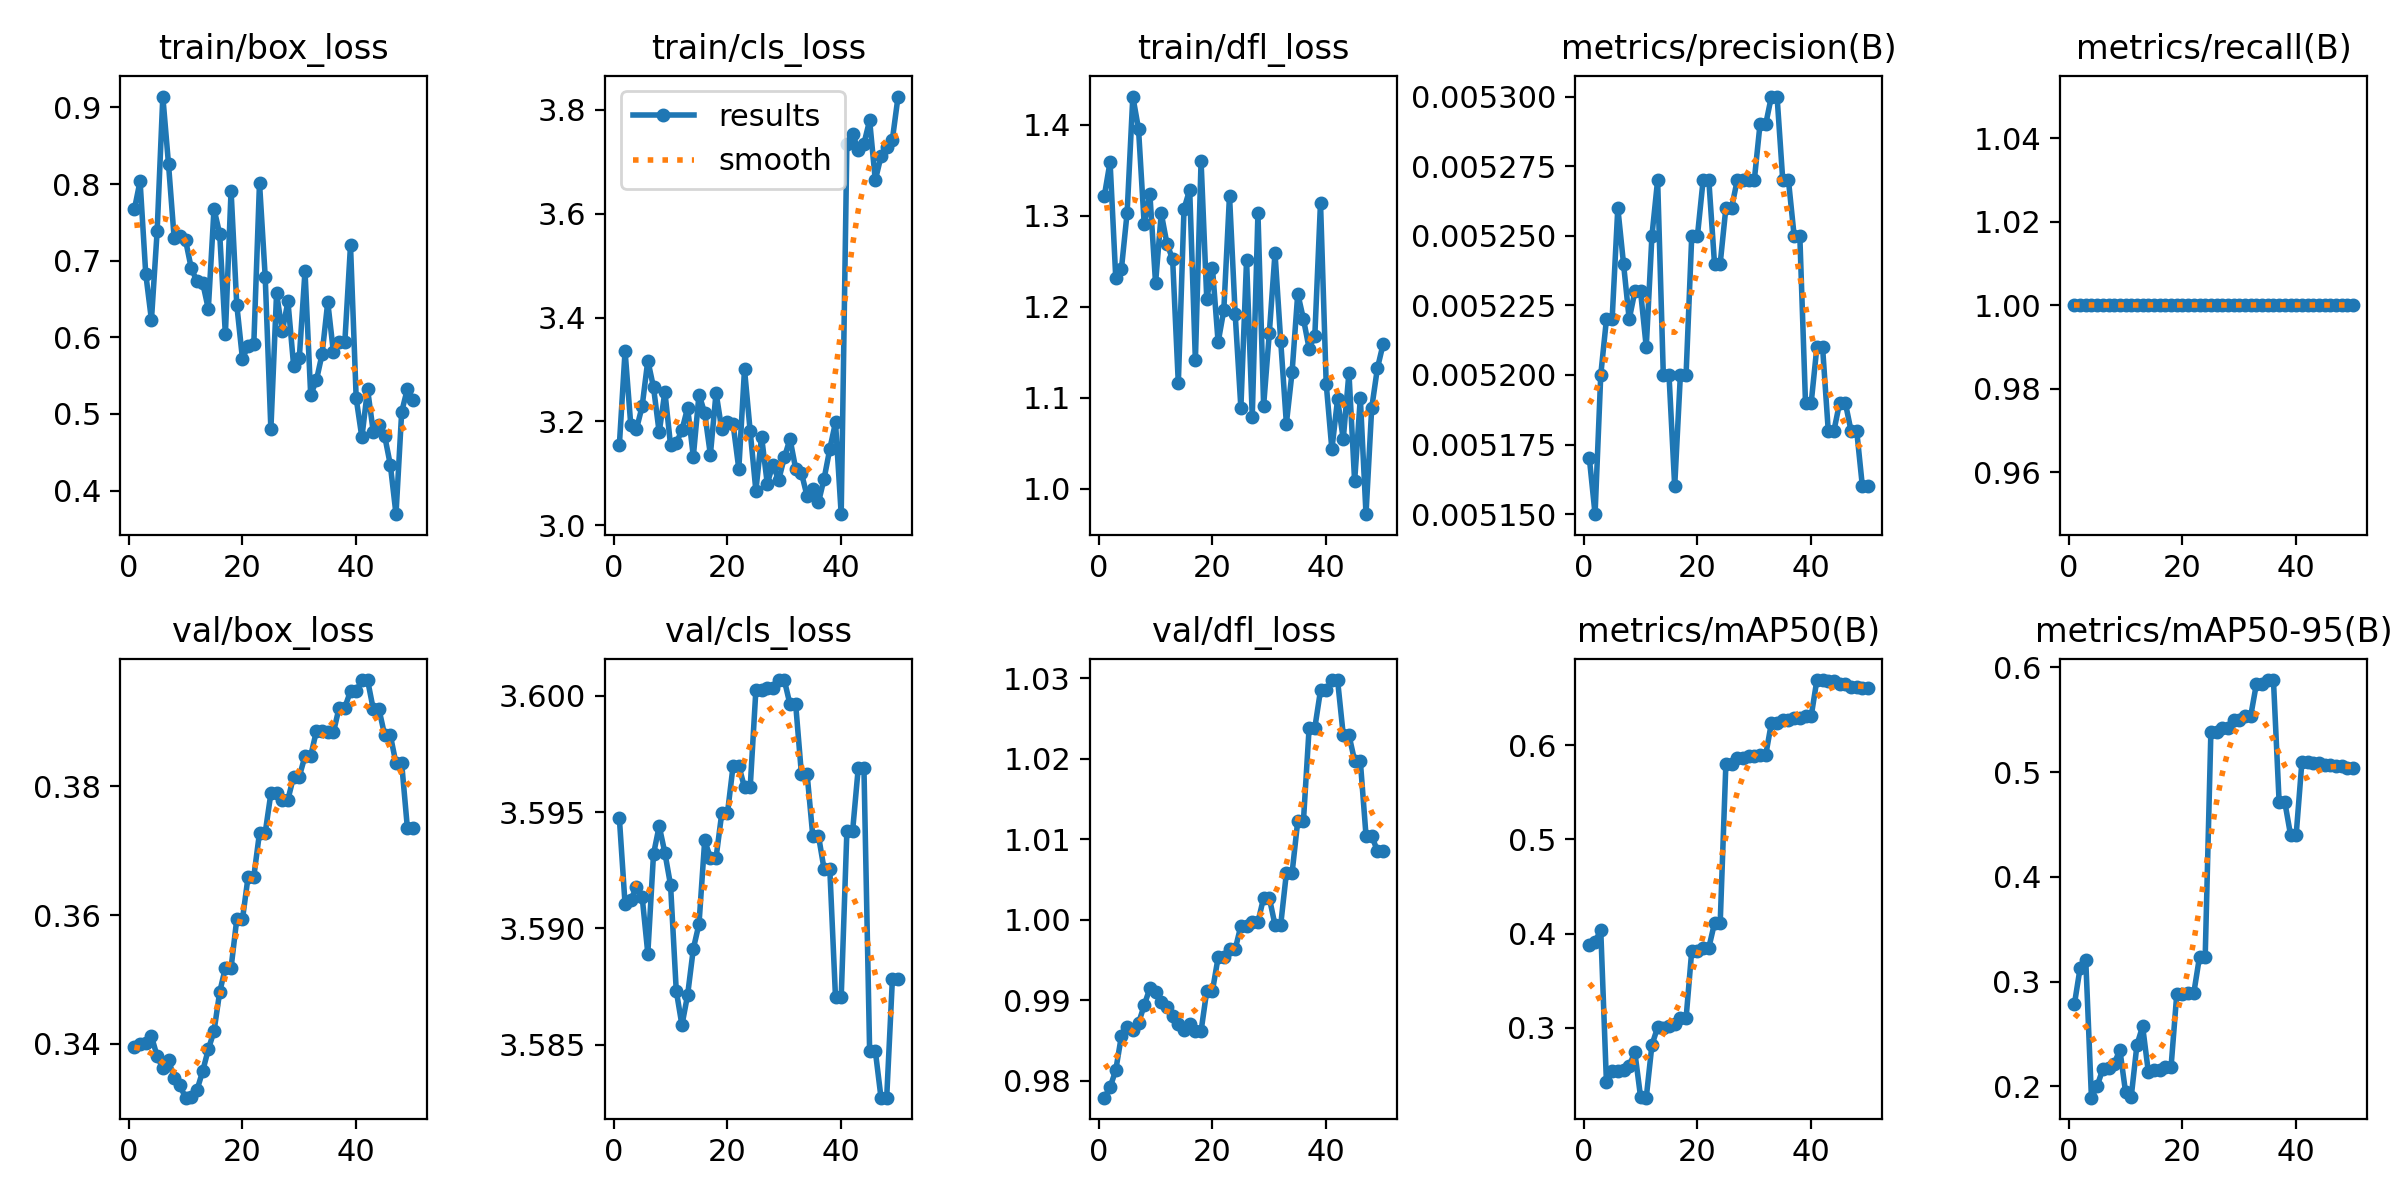

The table this chart was drawn from, first rows:
epoch, time, train/box_loss, train/cls_loss, train/dfl_loss, metrics/precision(B), metrics/recall(B), metrics/mAP50(B), metrics/mAP50-95(B), val/box_loss, val/cls_loss, val/dfl_loss, lr/pg0, lr/pg1, lr/pg2, lr/pg3, lr/pg4, lr/pg5, lr/pg6, lr/pg7
1, 7.016, 0.7669, 3.155, 1.322, 0.00517, 1, 0.3876, 0.2784, 0.3395, 3.595, 0.9779, 0, 0, 0, 0, 0, 0, 0, 0
2, 15.36, 0.8039, 3.336, 1.359, 0.00515, 1, 0.3913, 0.3128, 0.3399, 3.591, 0.9792, 3.67575e-05, 1.22525e-05, 3.67575e-05, 1.22525e-05, 3.67575e-05, 1.22525e-05, 3.67575e-05, 1.22525e-05
3, 28.03, 0.6827, 3.194, 1.232, 0.0052, 1, 0.4037, 0.3207, 0.3402, 3.591, 0.9813, 7.203e-05, 2.401e-05, 7.203e-05, 2.401e-05, 7.203e-05, 2.401e-05, 7.203e-05, 2.401e-05
4, 39.35, 0.6227, 3.185, 1.242, 0.00522, 1, 0.2419, 0.1893, 0.3412, 3.592, 0.9856, 0.0001058, 3.52725e-05, 0.0001058, 3.52725e-05, 0.0001058, 3.52725e-05, 0.0001058, 3.52725e-05
5, 49.71, 0.7381, 3.229, 1.303, 0.00522, 1, 0.2536, 0.2004, 0.3381, 3.591, 0.9868, 0.0001381, 4.604e-05, 0.0001381, 4.604e-05, 0.0001381, 4.604e-05, 0.0001381, 4.604e-05
6, 60.52, 0.9142, 3.317, 1.431, 0.00526, 1, 0.2542, 0.2166, 0.3362, 3.589, 0.9863, 0.0001689, 5.63125e-05, 0.0001689, 5.63125e-05, 0.0001689, 5.63125e-05, 0.0001689, 5.63125e-05
7, 69.35, 0.8261, 3.266, 1.395, 0.00524, 1, 0.255, 0.2177, 0.3375, 3.593, 0.9872, 0.0001983, 6.609e-05, 0.0001983, 6.609e-05, 0.0001983, 6.609e-05, 0.0001983, 6.609e-05
8, 75.84, 0.7289, 3.179, 1.291, 0.00522, 1, 0.2598, 0.2218, 0.3348, 3.594, 0.9894, 0.0002261, 7.53725e-05, 0.0002261, 7.53725e-05, 0.0002261, 7.53725e-05, 0.0002261, 7.53725e-05
9, 82.33, 0.7318, 3.257, 1.324, 0.00523, 1, 0.2737, 0.2349, 0.3336, 3.593, 0.9915, 0.0002525, 8.416e-05, 0.0002525, 8.416e-05, 0.0002525, 8.416e-05, 0.0002525, 8.416e-05
10, 88.84, 0.7266, 3.154, 1.226, 0.00523, 1, 0.2265, 0.1946, 0.3317, 3.592, 0.9911, 0.0002774, 9.24525e-05, 0.0002774, 9.24525e-05, 0.0002774, 9.24525e-05, 0.0002774, 9.24525e-05
11, 95.35, 0.6902, 3.159, 1.302, 0.00521, 1, 0.2257, 0.1903, 0.3318, 3.587, 0.9898, 0.0003008, 0.0001002, 0.0003008, 0.0001002, 0.0003008, 0.0001002, 0.0003008, 0.0001002
12, 102.4, 0.673, 3.183, 1.269, 0.00525, 1, 0.2817, 0.2397, 0.3328, 3.586, 0.9892, 0.0003227, 0.0001076, 0.0003227, 0.0001076, 0.0003227, 0.0001076, 0.0003227, 0.0001076
13, 109.3, 0.6714, 3.227, 1.252, 0.00527, 1, 0.3004, 0.2574, 0.3357, 3.587, 0.9881, 0.0003431, 0.0001144, 0.0003431, 0.0001144, 0.0003431, 0.0001144, 0.0003431, 0.0001144
14, 115.8, 0.637, 3.132, 1.116, 0.0052, 1, 0.2997, 0.214, 0.3392, 3.589, 0.9871, 0.000362, 0.0001207, 0.000362, 0.0001207, 0.000362, 0.0001207, 0.000362, 0.0001207
15, 122.3, 0.7675, 3.252, 1.307, 0.0052, 1, 0.3023, 0.2154, 0.342, 3.59, 0.9863, 0.0003795, 0.0001265, 0.0003795, 0.0001265, 0.0003795, 0.0001265, 0.0003795, 0.0001265
16, 128.9, 0.735, 3.216, 1.328, 0.00516, 1, 0.3036, 0.216, 0.3481, 3.594, 0.987, 0.0003954, 0.0001318, 0.0003954, 0.0001318, 0.0003954, 0.0001318, 0.0003954, 0.0001318
17, 135.4, 0.6037, 3.136, 1.141, 0.0052, 1, 0.3099, 0.2188, 0.3518, 3.593, 0.9862, 0.0004099, 0.0001366, 0.0004099, 0.0001366, 0.0004099, 0.0001366, 0.0004099, 0.0001366
18, 138.2, 0.7913, 3.255, 1.36, 0.0052, 1, 0.3099, 0.2188, 0.3518, 3.593, 0.9862, 0.0004229, 0.000141, 0.0004229, 0.000141, 0.0004229, 0.000141, 0.0004229, 0.000141
19, 145, 0.6426, 3.185, 1.209, 0.00525, 1, 0.3819, 0.2879, 0.3593, 3.595, 0.9912, 0.0004344, 0.0001448, 0.0004344, 0.0001448, 0.0004344, 0.0001448, 0.0004344, 0.0001448
20, 147.9, 0.5721, 3.2, 1.243, 0.00525, 1, 0.3819, 0.2879, 0.3593, 3.595, 0.9912, 0.0004445, 0.0001482, 0.0004445, 0.0001482, 0.0004445, 0.0001482, 0.0004445, 0.0001482
21, 154.5, 0.5888, 3.194, 1.161, 0.00527, 1, 0.3849, 0.2893, 0.366, 3.597, 0.9953, 0.000453, 0.000151, 0.000453, 0.000151, 0.000453, 0.000151, 0.000453, 0.000151
22, 157.9, 0.5914, 3.109, 1.196, 0.00527, 1, 0.3849, 0.2893, 0.366, 3.597, 0.9953, 0.0004601, 0.0001534, 0.0004601, 0.0001534, 0.0004601, 0.0001534, 0.0004601, 0.0001534
23, 168.9, 0.8016, 3.3, 1.322, 0.00524, 1, 0.411, 0.3236, 0.3727, 3.596, 0.9963, 0.0004656, 0.0001552, 0.0004656, 0.0001552, 0.0004656, 0.0001552, 0.0004656, 0.0001552
24, 174.1, 0.6793, 3.181, 1.192, 0.00524, 1, 0.411, 0.3236, 0.3727, 3.596, 0.9963, 0.0004697, 0.0001566, 0.0004697, 0.0001566, 0.0004697, 0.0001566, 0.0004697, 0.0001566
25, 187, 0.4799, 3.067, 1.089, 0.00526, 1, 0.58, 0.5381, 0.3789, 3.6, 0.9993, 0.0004723, 0.0001574, 0.0004723, 0.0001574, 0.0004723, 0.0001574, 0.0004723, 0.0001574
26, 192.1, 0.6574, 3.171, 1.252, 0.00526, 1, 0.58, 0.5381, 0.3789, 3.6, 0.9993, 0.0004734, 0.0001578, 0.0004734, 0.0001578, 0.0004734, 0.0001578, 0.0004734, 0.0001578
27, 200.3, 0.6076, 3.081, 1.079, 0.00527, 1, 0.5865, 0.5424, 0.3779, 3.6, 0.9997, 0.0004731, 0.0001577, 0.0004731, 0.0001577, 0.0004731, 0.0001577, 0.0004731, 0.0001577
28, 203.6, 0.6468, 3.117, 1.303, 0.00527, 1, 0.5865, 0.5424, 0.3779, 3.6, 0.9997, 0.0004712, 0.0001571, 0.0004712, 0.0001571, 0.0004712, 0.0001571, 0.0004712, 0.0001571
29, 211.1, 0.563, 3.087, 1.091, 0.00527, 1, 0.589, 0.5493, 0.3815, 3.601, 1.003, 0.0004679, 0.000156, 0.0004679, 0.000156, 0.0004679, 0.000156, 0.0004679, 0.000156
30, 214.1, 0.5733, 3.131, 1.171, 0.00527, 1, 0.589, 0.5493, 0.3815, 3.601, 1.003, 0.0004631, 0.0001544, 0.0004631, 0.0001544, 0.0004631, 0.0001544, 0.0004631, 0.0001544
31, 222, 0.6865, 3.167, 1.259, 0.00529, 1, 0.5894, 0.5535, 0.3846, 3.6, 0.9994, 0.0004568, 0.0001522, 0.0004568, 0.0001522, 0.0004568, 0.0001522, 0.0004568, 0.0001522
32, 225, 0.5248, 3.109, 1.163, 0.00529, 1, 0.5894, 0.5535, 0.3846, 3.6, 0.9994, 0.000449, 0.0001497, 0.000449, 0.0001497, 0.000449, 0.0001497, 0.000449, 0.0001497
33, 232.6, 0.5437, 3.101, 1.072, 0.0053, 1, 0.6235, 0.584, 0.3885, 3.597, 1.006, 0.0004397, 0.0001466, 0.0004397, 0.0001466, 0.0004397, 0.0001466, 0.0004397, 0.0001466
34, 235.8, 0.5779, 3.056, 1.128, 0.0053, 1, 0.6235, 0.584, 0.3885, 3.597, 1.006, 0.0004289, 0.000143, 0.0004289, 0.000143, 0.0004289, 0.000143, 0.0004289, 0.000143
35, 243.2, 0.646, 3.069, 1.214, 0.00527, 1, 0.6265, 0.5878, 0.3883, 3.594, 1.012, 0.0004167, 0.0001389, 0.0004167, 0.0001389, 0.0004167, 0.0001389, 0.0004167, 0.0001389
36, 246.3, 0.5803, 3.044, 1.186, 0.00527, 1, 0.6265, 0.5878, 0.3883, 3.594, 1.012, 0.0004029, 0.0001343, 0.0004029, 0.0001343, 0.0004029, 0.0001343, 0.0004029, 0.0001343
37, 253.7, 0.5935, 3.09, 1.154, 0.00525, 1, 0.6285, 0.4713, 0.3922, 3.593, 1.024, 0.0003877, 0.0001292, 0.0003877, 0.0001292, 0.0003877, 0.0001292, 0.0003877, 0.0001292
38, 256.7, 0.5936, 3.147, 1.168, 0.00525, 1, 0.6285, 0.4713, 0.3922, 3.593, 1.024, 0.000371, 0.0001237, 0.000371, 0.0001237, 0.000371, 0.0001237, 0.000371, 0.0001237
39, 264.1, 0.7199, 3.198, 1.314, 0.00519, 1, 0.6309, 0.4403, 0.3947, 3.587, 1.028, 0.0003528, 0.0001176, 0.0003528, 0.0001176, 0.0003528, 0.0001176, 0.0003528, 0.0001176
40, 267.2, 0.5202, 3.022, 1.116, 0.00519, 1, 0.6309, 0.4403, 0.3947, 3.587, 1.028, 0.0003332, 0.0001111, 0.0003332, 0.0001111, 0.0003332, 0.0001111, 0.0003332, 0.0001111
41, 275, 0.4694, 3.735, 1.043, 0.00521, 1, 0.6692, 0.5094, 0.3964, 3.594, 1.03, 0.000312, 0.000104, 0.000312, 0.000104, 0.000312, 0.000104, 0.000312, 0.000104
42, 278.1, 0.5323, 3.754, 1.098, 0.00521, 1, 0.6692, 0.5094, 0.3964, 3.594, 1.03, 0.0002894, 9.64525e-05, 0.0002894, 9.64525e-05, 0.0002894, 9.64525e-05, 0.0002894, 9.64525e-05
43, 286, 0.4767, 3.722, 1.055, 0.00518, 1, 0.6686, 0.5089, 0.3919, 3.597, 1.023, 0.0002652, 8.841e-05, 0.0002652, 8.841e-05, 0.0002652, 8.841e-05, 0.0002652, 8.841e-05
44, 289.2, 0.485, 3.735, 1.128, 0.00518, 1, 0.6686, 0.5089, 0.3919, 3.597, 1.023, 0.0002396, 7.98725e-05, 0.0002396, 7.98725e-05, 0.0002396, 7.98725e-05, 0.0002396, 7.98725e-05
45, 297, 0.4716, 3.78, 1.008, 0.00519, 1, 0.6649, 0.5071, 0.3879, 3.585, 1.02, 0.0002125, 7.084e-05, 0.0002125, 7.084e-05, 0.0002125, 7.084e-05, 0.0002125, 7.084e-05
46, 300.2, 0.4336, 3.664, 1.1, 0.00519, 1, 0.6649, 0.5071, 0.3879, 3.585, 1.02, 0.0001839, 6.13125e-05, 0.0001839, 6.13125e-05, 0.0001839, 6.13125e-05, 0.0001839, 6.13125e-05
47, 307.9, 0.3691, 3.71, 0.9723, 0.00518, 1, 0.6619, 0.5059, 0.3835, 3.583, 1.01, 0.0001539, 5.129e-05, 0.0001539, 5.129e-05, 0.0001539, 5.129e-05, 0.0001539, 5.129e-05
48, 311.2, 0.5027, 3.728, 1.089, 0.00518, 1, 0.6619, 0.5059, 0.3835, 3.583, 1.01, 0.0001223, 4.07725e-05, 0.0001223, 4.07725e-05, 0.0001223, 4.07725e-05, 0.0001223, 4.07725e-05
49, 318.5, 0.5327, 3.743, 1.132, 0.00516, 1, 0.6611, 0.504, 0.3735, 3.588, 1.009, 8.928e-05, 2.976e-05, 8.928e-05, 2.976e-05, 8.928e-05, 2.976e-05, 8.928e-05, 2.976e-05
50, 321.5, 0.5184, 3.825, 1.159, 0.00516, 1, 0.6611, 0.504, 0.3735, 3.588, 1.009, 5.47575e-05, 1.82525e-05, 5.47575e-05, 1.82525e-05, 5.47575e-05, 1.82525e-05, 5.47575e-05, 1.82525e-05
